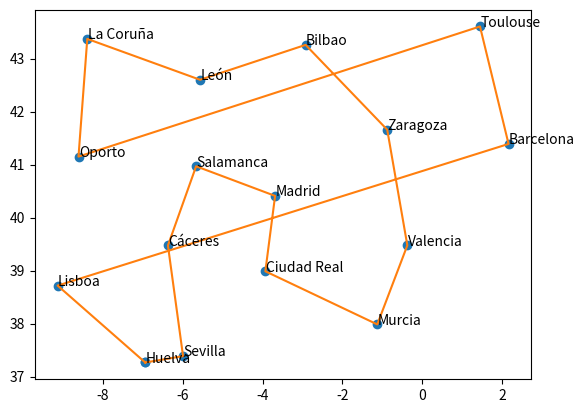
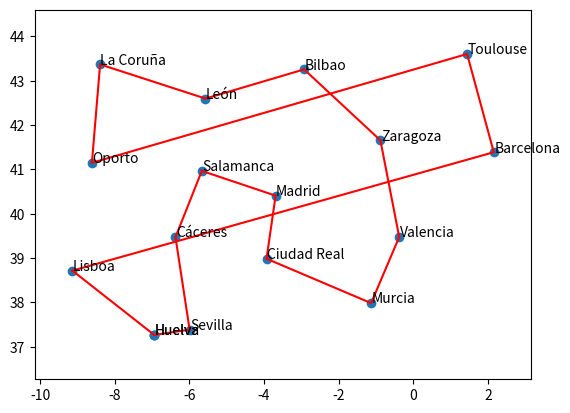

Here is the Python script that generated these plots, in order:
# Imports
from math import atan2, cos, sin, sqrt, radians
from matplotlib import pyplot as plt
import matplotlib.animation

# Problem Data
cities_andalucia = {'Almeria': (36.83892362, -2.46413188),
                    'Cadiz': (36.52171152, -6.28414575),
                    'Cordoba': (37.87954225, -4.78032455), 
                    'Granada':(37.17641932, -3.60001883),
                    'Huelva': (37.26004113, -6.95040588),
                    'Jaen': (37.7651913, -3.790359),
                    'Málaga': (36.72034267, -4.41997511),
                    'Sevilla': (37.38620512, -5.99251368)}

coord_cities = {'Huelva': (37.26638, -6.94004),
                'Barcelona': (41.3887900, 2.1589900),
                'Bilbao': (43.25721957, -2.92390606), 
                'La Coruña':(43.37012643, -8.39114853),
                'Lisboa': (38.71667, -9.13333),
                'Madrid': (40.40841191, -3.68760088),
                'Murcia': (37.98436361, -1.1285408),
                'Salamanca': (40.96736822, -5.66538084),
                'Sevilla': (37.38620512, -5.99251368),
                'Valencia': (39.47534441, -0.37565717),
                'Zaragoza': (41.65645655, -0.87928652),
                'Oporto': (41.14961, -8.61099),
                'Cáceres': (39.47316762, -6.37121092),
                'Toulouse': (43.60426, 1.44367),
                'León': (42.59912097, -5.56707631), 
                'Ciudad Real': (38.98651781, -3.93131981)
            }

# Functions
def distance_earth(a, b):
    '''
    The great circle
    '''
    EARTH_RADIUS = 6370

    lat1, lng1 = radians(a[0]), radians(a[1])
    lat2, lng2 = radians(b[0]), radians(b[1])

    sin_lat1, cos_lat1 = sin(lat1), cos(lat1)
    sin_lat2, cos_lat2 = sin(lat2), cos(lat2)

    delta_lng = lng2 - lng1
    cos_delta_lng, sin_delta_lng = cos(delta_lng), sin(delta_lng)

    d = atan2(sqrt((cos_lat2 * sin_delta_lng) ** 2 + (cos_lat1 * sin_lat2 - sin_lat1 * cos_lat2 * cos_delta_lng) ** 2),
              sin_lat1 * sin_lat2 + cos_lat1 * cos_lat2 * cos_delta_lng)

    return EARTH_RADIUS * d

def plot_problem(dic_cities: dict):
    cities = list(dic_cities.keys()) # List of cities to visit
    X = [dic_cities[city][1] for city in cities] # List of X coordenates
    Y = [dic_cities[city][0] for city in cities] # List of Y coordenates
    X.append(X[0]) # Initial position X 
    Y.append(Y[0]) # Initial position Y
    plt.plot(X,Y,'o')
    for city in cities:
        plt.annotate(city, (dic_cities[city][1]+0.01, dic_cities[city][0]))
        
def plot_solution(solution: list, dic_cities: dict):
    X = [dic_cities[city][1] for city in solution]
    Y = [dic_cities[city][0] for city in solution]
    X.append(X[0])
    Y.append(Y[0])
    plt.plot(X,Y)

def animate_solution_arcs(cities: list, arcs, cities_dict: dict):
    plt.rcParams["animation.html"] = "jshtml"
    plt.rcParams['figure.dpi'] = 150  
    # Initialize the figure and axis
    plt.ioff()
    fig, ax = plt.subplots()
    X = [cities_dict[city][1] for city in cities] # List of X coordenates
    Y = [cities_dict[city][0] for city in cities] # List of Y coordenates
    X.append(X[0]) # Initial position X 
    Y.append(Y[0]) # Initial position Y

    def animate(frame):
        plt.cla()
        plt.plot(X,Y,'o')
        for city in cities:
            plt.annotate(city, (cities_dict[city][1]+0.01, cities_dict[city][0]))
        for arc in arcs[:frame]:
            node1 = cities_dict[arc[1]]
            node2 = cities_dict[arc[0]]
            plt.plot([node1[1], node2[1]], [node1[0], node2[0]], 'r')  # Plotting arcs
        
        plt.xlim(min(X)-1,max(X)+1)
        plt.ylim(min(Y)-1,max(Y)+1)

    return matplotlib.animation.FuncAnimation(fig, animate, frames=len(arcs)+1)

# Saving cost algorithm 
def saving_cost_tsp(coord_cities:dict,func_distance,start=None):

    print("number of nodes ", len(coord_cities))
    
    def distances_between_cities():
        distancesCities={
            (city1,city2):func_distance(coord_cities[city1],coord_cities[city2])
            for i,city1 in enumerate(coord_cities.keys())
            for j,city2 in enumerate(coord_cities.keys())
            if (i!=j and j>i)
        }
        print("number of arcs: ", len(distancesCities))

        return distancesCities
    
    def order_arcs(distancesCities):
        sorted_distances = {cities: distance for cities, distance in sorted(distancesCities.items(), key=lambda x: x[1])}

        # for cities, distance in sorted_distances.items():
        #     print(f"Distance between {cities[0]} and {cities[1]}: {distance}")

        return sorted_distances
    
    def has_overconnected_city(arcs):
        visited = []
        for arc in arcs:
            for node in arc:
                visited.append(node)
                if visited.count(node)>2:
                    print("La ciudad ", visited[-1], "está sobreconectada")
                    arcs.pop()
                    return True

                #print("visitadas arcos", visited)
                #print(node, "se ha visitado ", visited.count(node))
        return False
    
    from collections import defaultdict

    def check_closed_path(arcs):
        # Step 1: Represent arcs and their connections
        graph = defaultdict(list)
        for arc in arcs:
            start, end = arc
            graph[start].append(end)
            graph[end].append(start)
        
        print("El grafo es: ",graph)
        
        # Step 2: Create a graph
        
        def dfs(node, visited, is_closed_path, path):
            if is_closed_path:
                #print(2)
                return True
            else:
                #print(3)
                visited.add(node)
                path.append(node)
                print("Añado al ciclo ",path[-1], path)
                for neighbor in graph[node]:
                    if neighbor not in visited and neighbor != path[-1]:
                        #print("3a")
                        is_closed_path = dfs(neighbor, visited, is_closed_path, path)
                    if neighbor == path[0] and len(path)>2:
                        #print("3b")
                        print("en el nodo ",node, "cierro el ciclo con ", neighbor)
                        path.append(neighbor)
                        return True
                    if is_closed_path:
                        return True
                    
                print("Elimino del ciclo ", path[-1], path[0:-1])
                path.pop()
                    
            return False
         
        visited = set()
        is_closed_path = False
        for node in graph:
            #print(1)
            if node not in visited:
                #print("1a")
                path = []
                is_closed_path = dfs(node, visited, is_closed_path, path)
                #print("salgo del dfs")
                if is_closed_path:  # Closed path condition
                    print("1aa")
                    return True, path
                
        return False, []
                
    distancesCities = distances_between_cities() # Calcula distancia entre ciudades
    orderedArcs=order_arcs(distancesCities) # Ordena los arcos de menor a mayor
    selectedArcs=[]
    path=[]
    for i,arc in enumerate(orderedArcs):
        print("\n     Iteración ", i)
        print("Añado el arco ", arc)
        selectedArcs.append(arc)
        print("Los arcos seleccionados son: ", selectedArcs)
        if has_overconnected_city(selectedArcs)==False:
            print("hay ciudades sobreconectadas?" ,has_overconnected_city(selectedArcs))
            is_closed_path,path = check_closed_path(selectedArcs)
            print("los arcos forman algún ciclo? ", is_closed_path)
            if is_closed_path and len(path)<len(coord_cities)+1:
                print("El ciclo ", path, "tiene dimensión menor a N")
                print("Eliminando último arco añadido...")
                selectedArcs.pop()
            else:
                print("Los arcos seleccionados no forman un ciclo")

        if len(path)==len(coord_cities)+1:
            print("El ciclo ", path, "tiene dimension N")
            break
    
    return selectedArcs, path

# main
if __name__=='__main__':
    solution, path = saving_cost_tsp(coord_cities, distance_earth)
    print("number of arcs in solution ", len(solution))
    print("number of nodes in path ", len(path))
    print("selected arcs: ",solution)
    print("path selected: ", path)

    plot_problem(dic_cities=coord_cities)
    plot_solution(solution=path,dic_cities=coord_cities)
    #plt.show()

    anim = animate_solution_arcs(cities=path, arcs=solution, cities_dict=coord_cities)
    matplotlib.rcParams['animation.ffmpeg_path'] = r'C:\PATH_Programs\ffmpeg.exe'
    FFwriter = matplotlib.animation.FFMpegWriter(fps=4)
    writergif = matplotlib.animation.PillowWriter(fps=4) 

    anim.save(r'C:\Users\<user>\Documents\MII_MOIGE\MOD Y OPT PROBLEMAS GESTION\E1_Introduction_notebooks\animation.gif', writer=writergif)